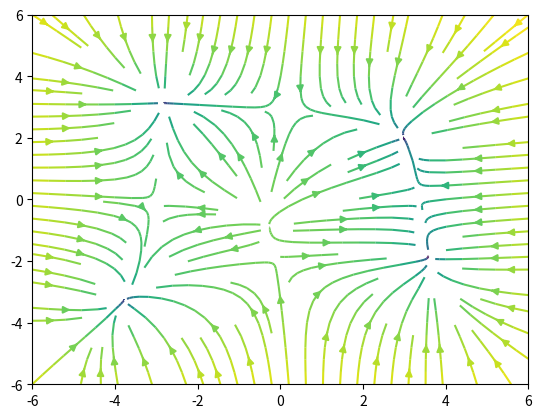

Here is the Python script that generated this plot:
import numpy as np
import matplotlib.pyplot as plt

def himmelblau(x, y):
    return (x**2 + y - 11) ** 2 + (x + y**2 - 7) ** 2

def himmelblau_gradient(x, y):
    return [
        4 * (x**2 + y - 11) * x + 2 * (x + y**2 - 7),
        2 * (x**2 + y - 11) + 4 * (x + y**2 - 7) * y,
    ]

x = y = np.linspace(-6, 6, 100)
X, Y = np.meshgrid(x, y)
Z = himmelblau(X, Y)
U, V = himmelblau_gradient(X, Y)

plt.streamplot(X, Y, -U, -V, color=np.log(Z))